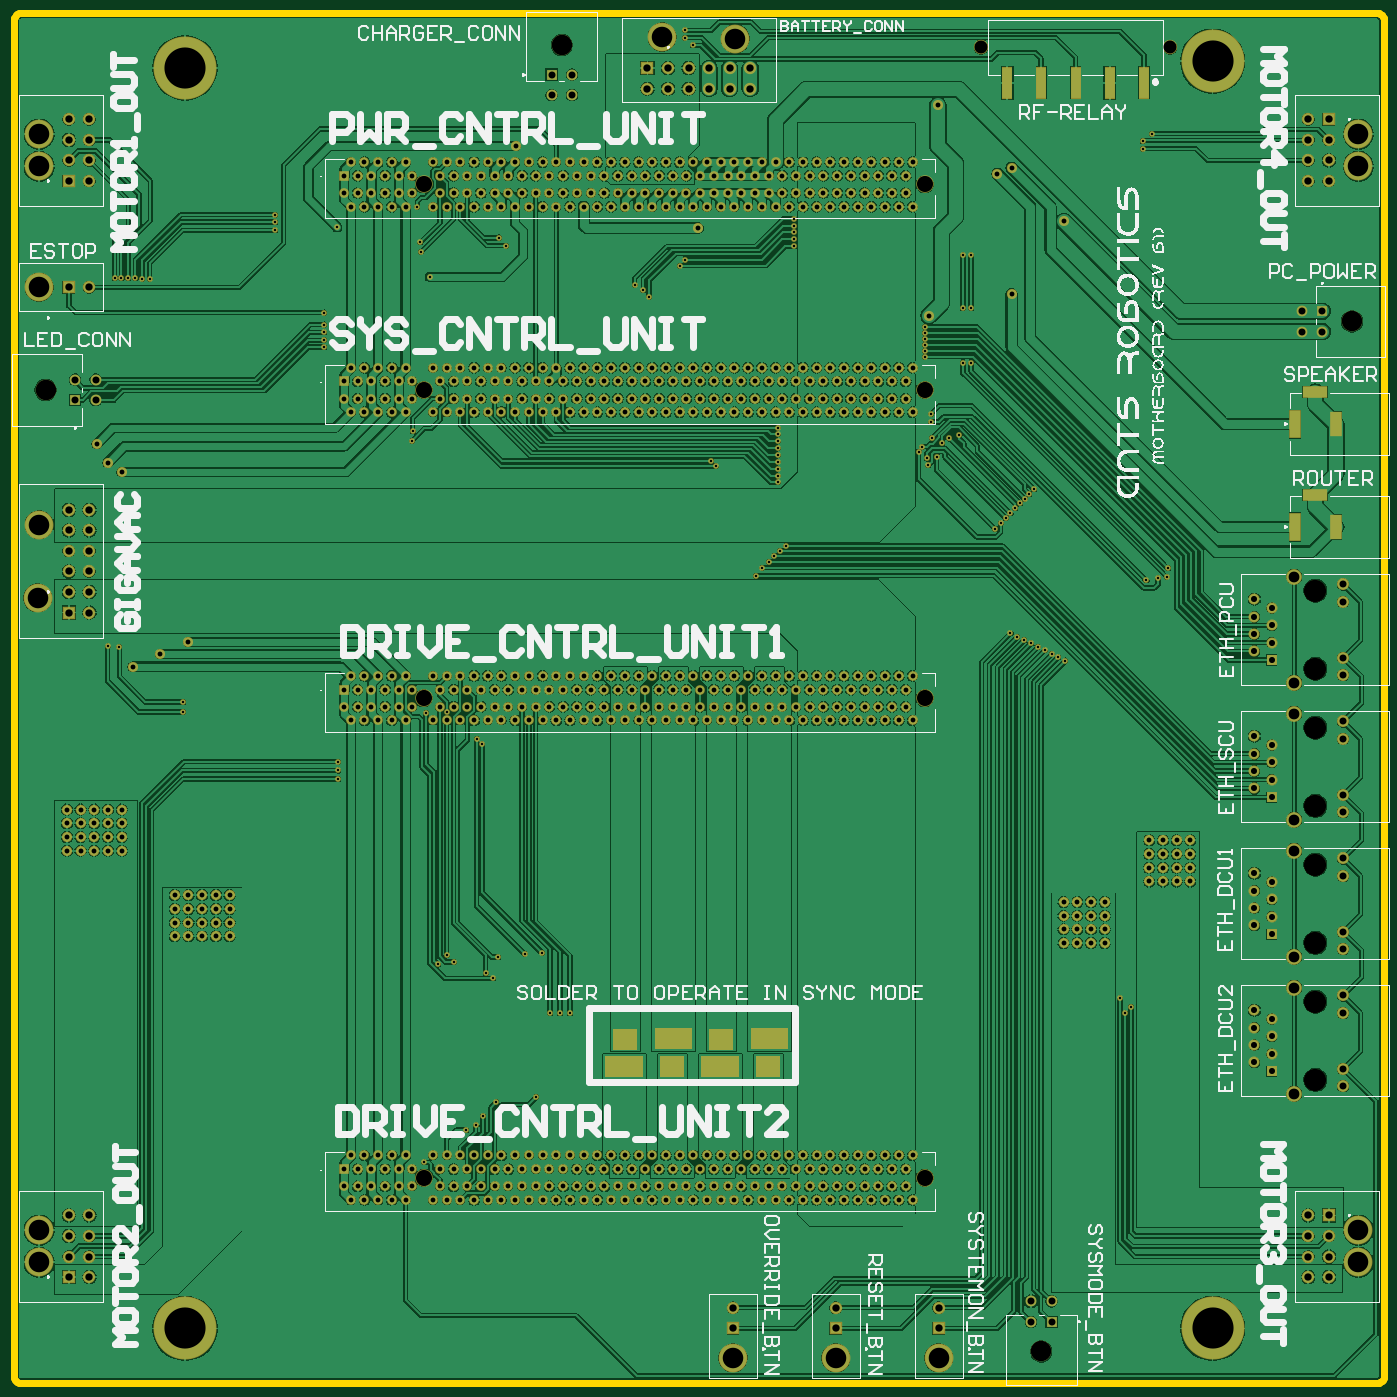
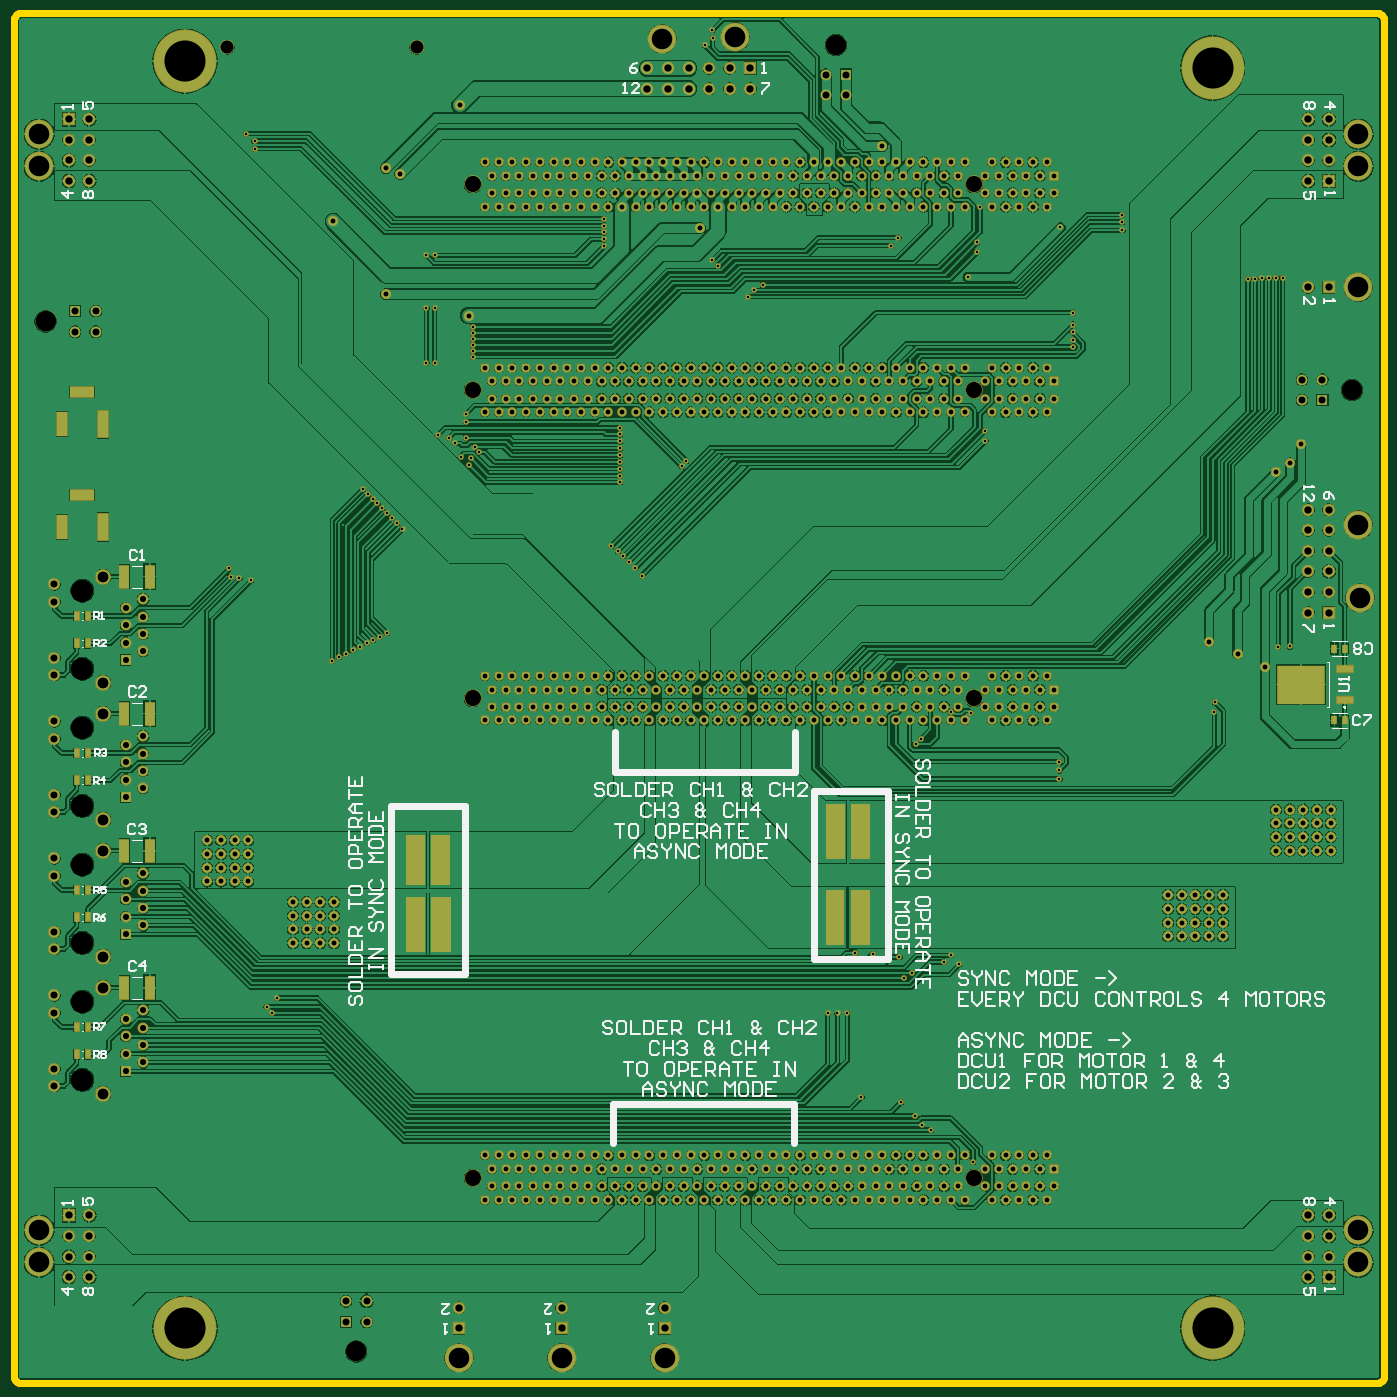
Circuit board: 11 layer files. Board 200.0 x 200.0 mm.
- drill: ANTS-MotherBoard-B1-RoundHoles.TXT (8808 bytes)
- drill: ANTS-MotherBoard-B1-SlotHoles.TXT (322 bytes)
- bottom_copper: ANTS-MotherBoard-B1.GBL (533129 bytes)
- bottom_silk: ANTS-MotherBoard-B1.GBO (32316 bytes)
- paste: ANTS-MotherBoard-B1.GBP (1054 bytes)
- bottom_mask: ANTS-MotherBoard-B1.GBS (25771 bytes)
- outline: ANTS-MotherBoard-B1.GKO (837 bytes)
- top_copper: ANTS-MotherBoard-B1.GTL (541454 bytes)
- top_silk: ANTS-MotherBoard-B1.GTO (94617 bytes)
- paste: ANTS-MotherBoard-B1.GTP (393 bytes)
- top_mask: ANTS-MotherBoard-B1.GTS (25140 bytes)

=== drill: ANTS-MotherBoard-B1-RoundHoles.TXT (8808 bytes, source omitted) ===
=== drill: ANTS-MotherBoard-B1-SlotHoles.TXT ===
M48
;Layer_Color=9474304
;FILE_FORMAT=2:4
INCH,TZ
;TYPE=PLATED
T5F00S00C0.0394
;TYPE=NON_PLATED
%
G90
G05
T05
G00X73622Y49705
M15
G01Y48720
M16
G00X75984Y49606
M15
G01Y48819
M16
G00X74409Y51063
M15
G01X75197
M16
G00X75984Y55512
M15
G01Y54724
M16
G00X73622Y55610
M15
G01Y54626
M16
G00X74409Y56968
M15
G01X75197
M16
M17
M30

=== bottom_copper: ANTS-MotherBoard-B1.GBL (533129 bytes, source omitted) ===
=== bottom_silk: ANTS-MotherBoard-B1.GBO (32316 bytes, source omitted) ===
=== paste: ANTS-MotherBoard-B1.GBP ===
G04*
G04 #@! TF.GenerationSoftware,Altium Limited,Altium Designer,21.3.2 (30)*
G04*
G04 Layer_Color=128*
%FSLAX25Y25*%
%MOIN*%
G70*
G04*
G04 #@! TF.SameCoordinates,467638F3-B4FA-417D-9A7E-59FD0AE83611*
G04*
G04*
G04 #@! TF.FilePolarity,Positive*
G04*
G01*
G75*
%ADD62R,0.03150X0.04921*%
%ADD63R,0.05512X0.13386*%
%ADD64R,0.03740X0.05315*%
%ADD65R,0.26772X0.21850*%
%ADD66R,0.09449X0.03937*%
D62*
X744882Y188976D02*
D03*
X751181D02*
D03*
X744882Y204724D02*
D03*
X751181D02*
D03*
X744882Y267717D02*
D03*
X751181D02*
D03*
X744882Y283465D02*
D03*
X751181D02*
D03*
X744882Y346457D02*
D03*
X751181D02*
D03*
X744882Y362205D02*
D03*
X751181D02*
D03*
X744882Y440945D02*
D03*
X751181D02*
D03*
X744882Y425197D02*
D03*
X751181D02*
D03*
D63*
X723819Y227362D02*
D03*
X709252D02*
D03*
X723819Y306102D02*
D03*
X709252D02*
D03*
X723819Y384842D02*
D03*
X709252D02*
D03*
X723819Y463583D02*
D03*
X709252D02*
D03*
D64*
X22441Y380906D02*
D03*
X28346D02*
D03*
X22441Y422244D02*
D03*
X28346D02*
D03*
D65*
X47638Y401575D02*
D03*
D66*
X22441Y410551D02*
D03*
Y392598D02*
D03*
M02*

=== bottom_mask: ANTS-MotherBoard-B1.GBS (25771 bytes, source omitted) ===
=== outline: ANTS-MotherBoard-B1.GKO ===
G04*
G04 #@! TF.GenerationSoftware,Altium Limited,Altium Designer,21.3.2 (30)*
G04*
G04 Layer_Color=16711935*
%FSLAX25Y25*%
%MOIN*%
G70*
G04*
G04 #@! TF.SameCoordinates,467638F3-B4FA-417D-9A7E-59FD0AE83611*
G04*
G04*
G04 #@! TF.FilePolarity,Positive*
G04*
G01*
G75*
%ADD13C,0.03937*%
D13*
X783465Y0D02*
X784483Y134D01*
X785433Y527D01*
X786248Y1153D01*
X786874Y1969D01*
X787267Y2918D01*
X787402Y3937D01*
Y783465D02*
X787267Y784484D01*
X786874Y785433D01*
X786248Y786248D01*
X785433Y786874D01*
X784483Y787267D01*
X783465Y787402D01*
X3937D02*
X2918Y787267D01*
X1969Y786874D01*
X1153Y786248D01*
X527Y785433D01*
X134Y784483D01*
X0Y783465D01*
X0Y3937D02*
X134Y2918D01*
X527Y1969D01*
X1153Y1153D01*
X1969Y527D01*
X2918Y134D01*
X3937Y0D01*
Y0D02*
X783465D01*
X787402Y3937D02*
Y783465D01*
X3937Y787402D02*
X783465D01*
X0Y3937D02*
Y783465D01*
M02*

=== top_copper: ANTS-MotherBoard-B1.GTL (541454 bytes, source omitted) ===
=== top_silk: ANTS-MotherBoard-B1.GTO (94617 bytes, source omitted) ===
=== paste: ANTS-MotherBoard-B1.GTP ===
G04*
G04 #@! TF.GenerationSoftware,Altium Limited,Altium Designer,21.3.2 (30)*
G04*
G04 Layer_Color=8421504*
%FSLAX25Y25*%
%MOIN*%
G70*
G04*
G04 #@! TF.SameCoordinates,467638F3-B4FA-417D-9A7E-59FD0AE83611*
G04*
G04*
G04 #@! TF.FilePolarity,Positive*
G04*
G01*
G75*
%ADD15R,0.05512X0.17717*%
D15*
X570866Y747441D02*
D03*
X590551D02*
D03*
X629921D02*
D03*
X649606D02*
D03*
X610236D02*
D03*
M02*

=== top_mask: ANTS-MotherBoard-B1.GTS (25140 bytes, source omitted) ===
